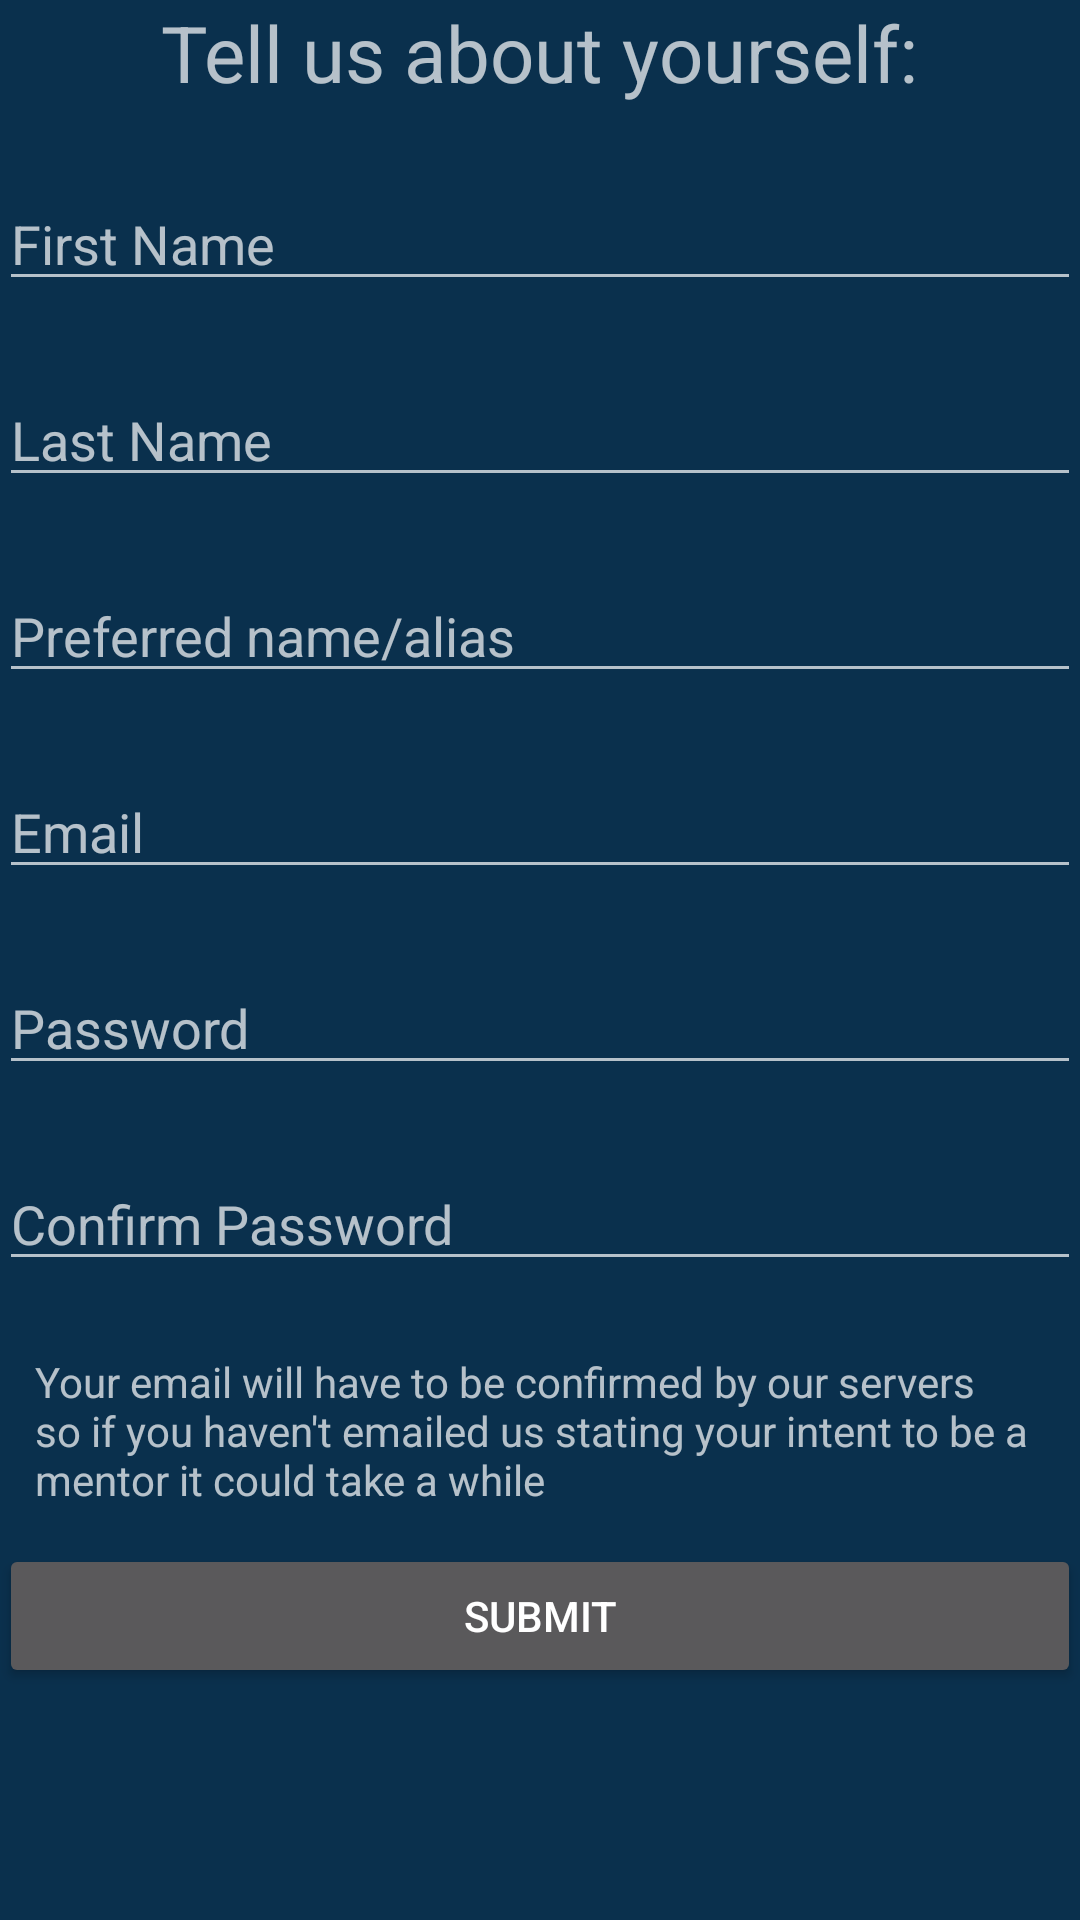

Android layout source for this screen:
<!-- AndroidManifest.xml: application theme AppTheme -->
<!-- res/layout/activity_register_mentor.xml -->
<RelativeLayout xmlns:android="http://schemas.android.com/apk/res/android"
    xmlns:tools="http://schemas.android.com/tools" android:layout_width="match_parent"
    android:layout_height="match_parent" android:paddingLeft="@dimen/activity_horizontal_margin"
    android:paddingRight="@dimen/activity_horizontal_margin"
    android:paddingTop="@dimen/activity_vertical_margin"
    android:paddingBottom="@dimen/activity_vertical_margin"
    tools:context="org.hacsoc.hackcwru.RegisterMentorActivity">

    <ScrollView
        android:layout_width="match_parent"
        android:layout_height="match_parent">
        <RelativeLayout
            android:layout_width="match_parent"
            android:layout_height="match_parent">
            <TextView
                android:id="@+id/register_mentor_text"
                android:text="Tell us about yourself:"
                android:textSize="26sp"
                android:layout_centerHorizontal="true"
                android:layout_marginBottom="24dp"
                android:layout_width="wrap_content"
                android:layout_height="wrap_content" />

            <EditText
                android:id="@+id/first_name_text_field_mentor"
                android:layout_below="@id/register_mentor_text"
                android:layout_marginBottom="24dp"
                android:hint="First Name"
                android:layout_width="match_parent"
                android:layout_height="wrap_content" />

            <EditText
                android:id="@+id/last_name_text_field_mentor"
                android:layout_below="@id/first_name_text_field_mentor"
                android:layout_marginBottom="24dp"
                android:hint="Last Name"
                android:layout_width="match_parent"
                android:layout_height="wrap_content" />

            <EditText
                android:id="@+id/alias_text_field_mentor"
                android:layout_below="@id/last_name_text_field_mentor"
                android:layout_marginBottom="24dp"
                android:hint="Preferred name/alias"
                android:layout_width="match_parent"
                android:layout_height="wrap_content" />

            <EditText
                android:id="@+id/email_text_field_mentor"
                android:layout_below="@id/alias_text_field_mentor"
                android:layout_marginBottom="24dp"
                android:hint="Email"
                android:layout_width="match_parent"
                android:layout_height="wrap_content" />

            <EditText
                android:id="@+id/password_text_field_mentor"
                android:layout_below="@id/email_text_field_mentor"
                android:layout_marginBottom="24dp"
                android:hint="Password"
                android:layout_width="match_parent"
                android:layout_height="wrap_content" />

            <EditText
                android:id="@+id/confirm_password_text_field_mentor"
                android:layout_below="@id/password_text_field_mentor"
                android:layout_marginBottom="24dp"
                android:hint="Confirm Password"
                android:layout_width="match_parent"
                android:layout_height="wrap_content" />

            <TextView
                android:id="@+id/disclaimer_mentor"
                android:text="Your email will have to be confirmed by our servers so if you haven't emailed us stating your intent to be a mentor it could take a while"
                android:layout_below="@+id/confirm_password_text_field_mentor"
                android:paddingLeft="12dp"
                android:paddingRight="12dp"
                android:layout_marginBottom="12dp"
                android:layout_width="wrap_content"
                android:layout_height="wrap_content" />

            <Button
                android:id="@+id/register_btn_mentor"
                android:text="Submit"
                android:layout_below="@id/disclaimer_mentor"
                android:layout_width="match_parent"
                android:layout_height="wrap_content" />
        </RelativeLayout>
    </ScrollView>



</RelativeLayout>
<!-- resources referenced by this layout -->
<resources>
  <style name="AppTheme" parent="Theme.AppCompat">
          <item name="android:windowBackground">@color/cwru_blue</item>
          <item name="android:colorBackground">@color/cwru_blue</item>
      </style>
  <color name="cwru_blue">#0A304D</color>
</resources>
